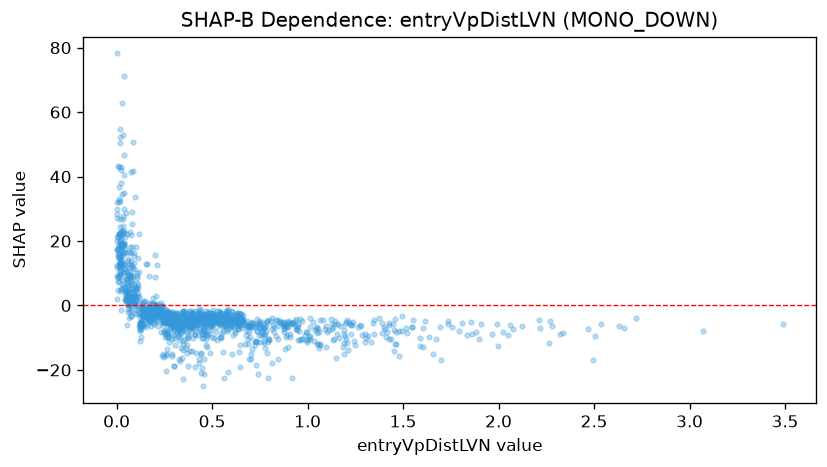

Source data for this figure (header and first rows):
feature_value, shap_value
0.837, -4.397
0.195, -0.7543
0.286, -5.448
1.964, -8.845
0.28, -4.255
0.134, -0.4082
0.487, -2.193
0.64, -5.063
0.413, -9.064
0.039, 34.8
0.282, -3.081
0.543, -5.305
1.08, -4.614
0.2, -0.1242
0.875, -6.509
0.364, -2.444
0.43, -3.886
0.22, -1.999
0.256, -2.677
0.377, -3.676
1.605, -6.883
0.47, -5.434
0.706, -6.74
0.025, 16.86
0.711, -6.65
0.469, -5.341
0.01, 32.08
0.265, -15.21
0.205, -4.729
0.2, 0.293
0.085, 4.034
0.309, -2.371
0.067, 8.879
1.228, -8.905
0.213, -4.777
0.566, -3.033
0.119, -1.991
0.315, -5.243
0.056, -5.912
0.062, 16.62
0.285, -3.882
0.649, -4.217
0.026, 21.99
1.142, -5.738
0.076, 2.773
0.085, 1.435
0.446, -8.731
2.629, -6.413
0.586, -3.439
0.432, -2.732
2.537, -5.828
0.459, -5.012
0.742, -5.812
0.357, -3.323
0.387, -4.611
0.455, -4.431
0.203, -1.626
0.34, -3.355
0.539, -3.839
0.241, -3.78
... 1,391 more rows
